Dataset: cherry-leaves (GitHub, BogdanFSD/ML5-Mildew-Detection). Classes: healthy cut cherry leaf, powdery mildew cut cherry leaf.

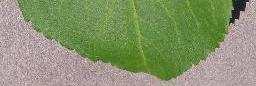
Label: healthy cut cherry leaf

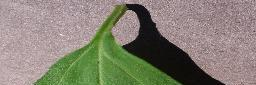
Label: healthy cut cherry leaf

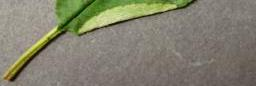
Label: powdery mildew cut cherry leaf

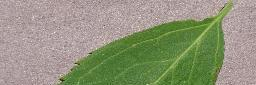
Label: healthy cut cherry leaf

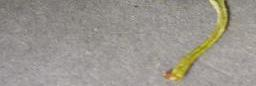
Label: powdery mildew cut cherry leaf

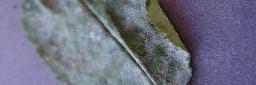
Label: powdery mildew cut cherry leaf
